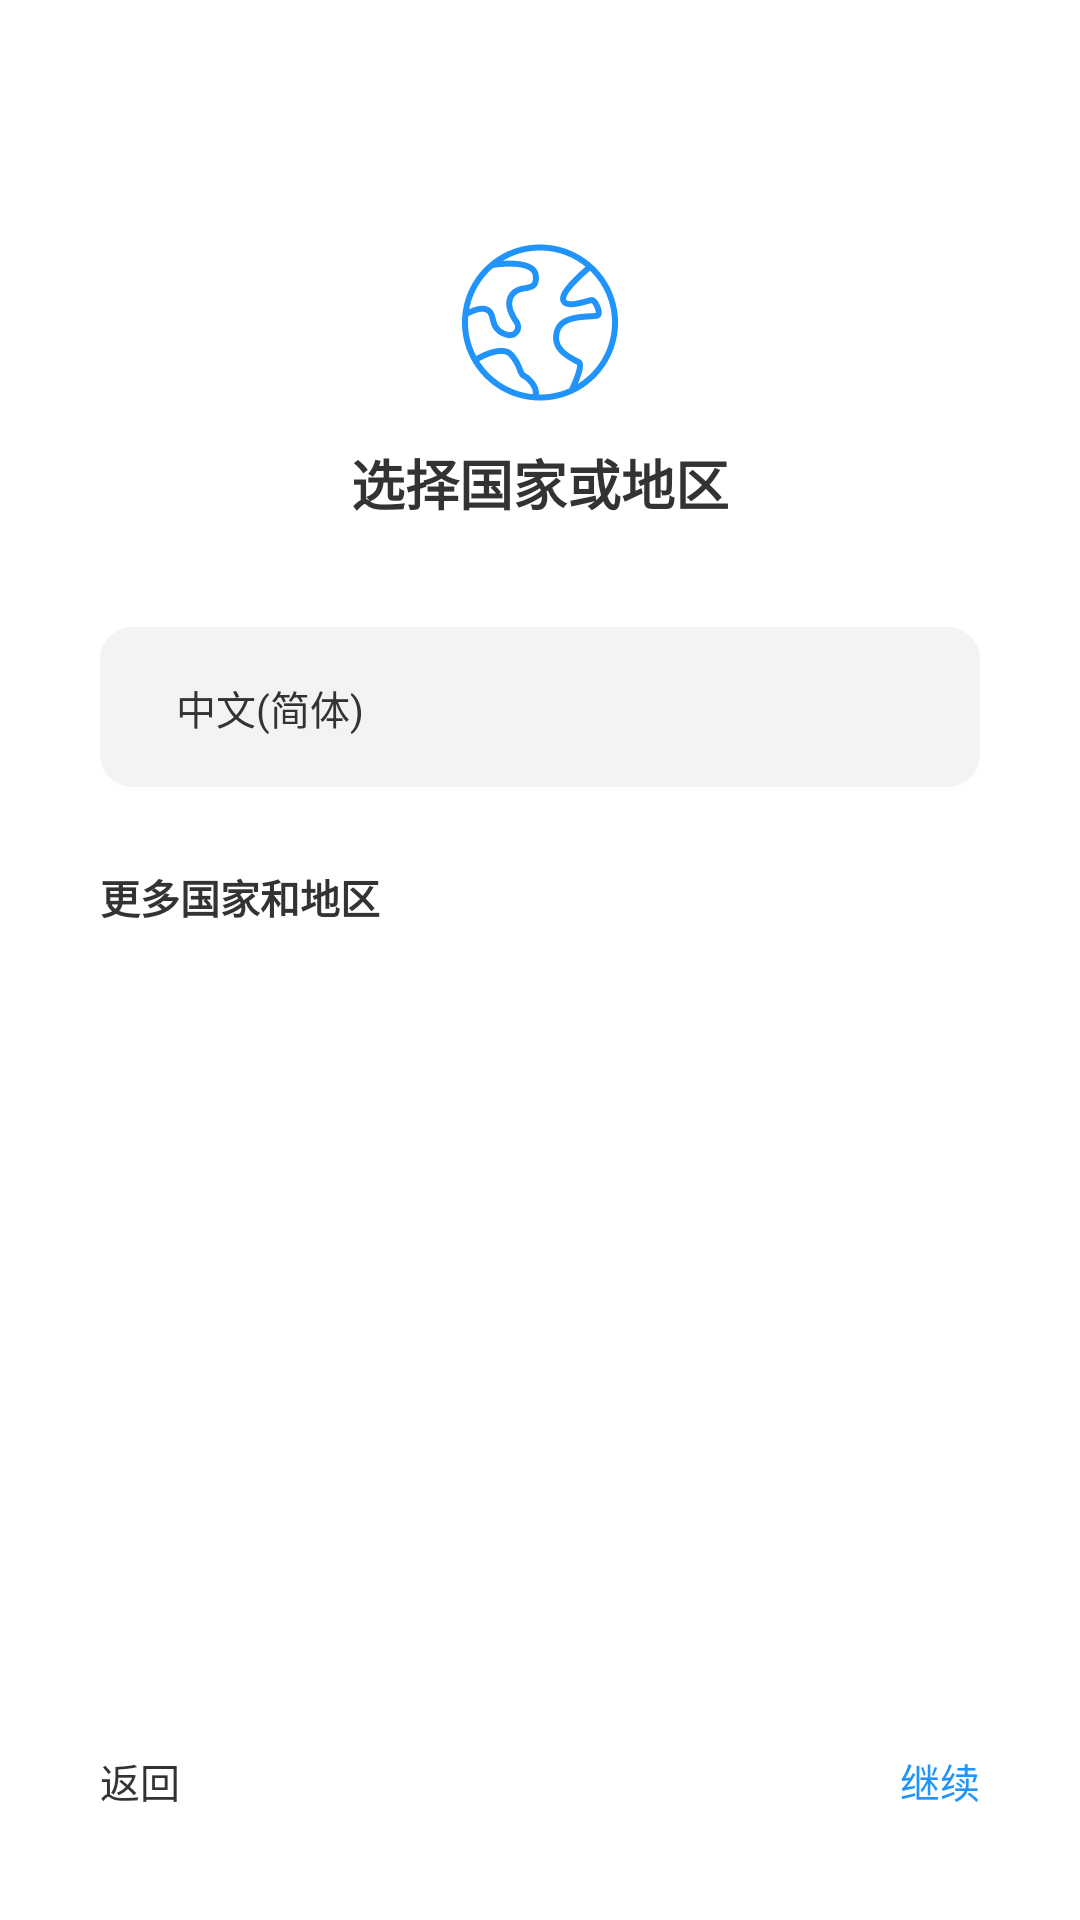

Reconstruct the res/layout file that produces this screen, plus the resources it refers to.
<!-- AndroidManifest.xml: application theme Theme.provision -->
<!-- res/layout/region_fragment.xml -->
<?xml version="1.0" encoding="utf-8"?>
<androidx.constraintlayout.widget.ConstraintLayout xmlns:android="http://schemas.android.com/apk/res/android"
    xmlns:app="http://schemas.android.com/apk/res-auto"
    android:layout_width="match_parent"
    android:layout_height="match_parent">

    <TextView
        android:layout_width="wrap_content"
        android:layout_height="wrap_content"
        android:layout_marginTop="222px"
        android:drawableTop="@drawable/region_icon"
        android:drawablePadding="20px"
        android:text="@string/region_select"
        android:textColor="#333333"
        android:textSize="54px"
        android:textStyle="bold"
        app:layout_constraintEnd_toEndOf="parent"
        app:layout_constraintStart_toStartOf="parent"
        app:layout_constraintTop_toTopOf="parent" />

    <include
        android:id="@+id/region"
        layout="@layout/item_layout"
        android:layout_width="match_parent"
        android:layout_height="160px"
        android:layout_marginHorizontal="100px"
        android:layout_marginTop="627px"
        app:layout_constraintEnd_toEndOf="parent"
        app:layout_constraintStart_toStartOf="parent"
        app:layout_constraintTop_toTopOf="parent" />

    <TextView
        android:layout_width="match_parent"
        android:layout_height="wrap_content"
        android:layout_marginHorizontal="100px"
        android:layout_marginTop="867px"
        android:text="更多国家和地区"
        android:textColor="@color/black_333"
        android:textSize="40px"
        android:textStyle="bold"
        app:layout_constraintEnd_toEndOf="parent"
        app:layout_constraintStart_toStartOf="parent"
        app:layout_constraintTop_toTopOf="parent" />

    <androidx.recyclerview.widget.RecyclerView
        android:id="@+id/rv_region"
        android:layout_width="match_parent"
        android:layout_height="match_parent"
        android:layout_marginTop="947px"
        android:layout_marginBottom="212px"
        android:orientation="vertical"
        android:paddingHorizontal="100px"
        app:layout_constraintEnd_toEndOf="parent"
        app:layout_constraintStart_toStartOf="parent"
        app:layout_constraintTop_toTopOf="parent" />

    <include
        android:id="@+id/bottom_view"
        layout="@layout/bottom_layout"
        android:layout_width="match_parent"
        android:layout_height="wrap_content"
        android:layout_marginHorizontal="100px"
        android:layout_marginBottom="110px"
        app:layout_constraintBottom_toBottomOf="parent"
        app:layout_constraintEnd_toEndOf="parent"
        app:layout_constraintStart_toStartOf="parent"

        />
</androidx.constraintlayout.widget.ConstraintLayout>
<!-- res/layout/item_layout.xml (included above) -->
<?xml version="1.0" encoding="utf-8"?>
<androidx.constraintlayout.widget.ConstraintLayout xmlns:android="http://schemas.android.com/apk/res/android"
    xmlns:app="http://schemas.android.com/apk/res-auto"
    xmlns:tootl="http://schemas.android.com/tools"
    android:id="@+id/item_root"
    android:layout_width="match_parent"
    android:layout_height="160px"
    android:background="@drawable/item_bg"
    android:paddingHorizontal="76px">

    <TextView
        android:id="@+id/tv_language_name"
        android:layout_width="match_parent"
        android:layout_height="wrap_content"
        android:textColor="@color/item_text_color"
        android:textSize="40px"
        app:layout_constraintBottom_toBottomOf="parent"
        app:layout_constraintEnd_toStartOf="@id/img_select"
        app:layout_constraintStart_toStartOf="parent"
        app:layout_constraintTop_toTopOf="parent"
        tootl:text="中文(简体)" />

    <ImageView
        android:id="@+id/img_select"
        android:layout_width="wrap_content"
        android:layout_height="wrap_content"
        android:src="@drawable/select_icon"
        android:visibility="gone"
        app:layout_constraintBottom_toBottomOf="parent"
        app:layout_constraintEnd_toEndOf="parent"
        app:layout_constraintTop_toTopOf="parent"
        tootl:visibility="visible" />

</androidx.constraintlayout.widget.ConstraintLayout>
<!-- res/layout/bottom_layout.xml (included above) -->
<?xml version="1.0" encoding="utf-8"?>
<androidx.constraintlayout.widget.ConstraintLayout xmlns:android="http://schemas.android.com/apk/res/android"
    xmlns:app="http://schemas.android.com/apk/res-auto"
    xmlns:tools="http://schemas.android.com/tools"
    android:layout_width="match_parent"
    android:layout_height="wrap_content">

    <TextView
        android:id="@+id/tv_back"
        android:layout_width="wrap_content"
        android:layout_height="wrap_content"
        android:text="@string/bottom_back"
        android:textColor="@color/black_333"
        android:textSize="40px"
        app:layout_constraintBottom_toBottomOf="parent"
        app:layout_constraintEnd_toStartOf="@+id/tv_skip"
        app:layout_constraintHorizontal_bias="0.5"
        app:layout_constraintHorizontal_chainStyle="spread_inside"
        app:layout_constraintStart_toStartOf="parent"
        app:layout_constraintTop_toTopOf="parent" />

    <TextView
        android:id="@+id/tv_skip"
        android:layout_width="wrap_content"
        android:layout_height="wrap_content"
        android:text="@string/bottom_skip"
        android:textColor="@color/grey_A0"
        android:textSize="40px"
        app:layout_constraintBottom_toBottomOf="parent"
        app:layout_constraintEnd_toStartOf="@+id/tv_next"
        app:layout_constraintHorizontal_bias="0.5"
        app:layout_constraintStart_toEndOf="@+id/tv_back"
        app:layout_constraintTop_toTopOf="parent"
        android:visibility="gone"
        tools:visibility="visible"
        />

    <TextView
        android:id="@+id/tv_next"
        android:layout_width="wrap_content"
        android:layout_height="wrap_content"
        android:text="@string/bottom_next"
        android:textColor="@color/theme"
        android:textSize="40px"
        app:layout_constraintBottom_toBottomOf="parent"
        app:layout_constraintEnd_toEndOf="parent"
        app:layout_constraintHorizontal_bias="0.5"
        app:layout_constraintStart_toEndOf="@+id/tv_skip"
        app:layout_constraintTop_toTopOf="parent"
        android:visibility="visible"
        tools:visibility="visible"
        />

</androidx.constraintlayout.widget.ConstraintLayout>
<!-- resources referenced by this layout -->
<resources>
  <color name="black_333">#333333</color>
  <color name="grey_A0">#A0A0A0</color>
  <color name="theme">#2094FA</color>
  <!-- drawable item_bg (drawable) -->
  <?xml version="1.0" encoding="utf-8"?>
  <selector xmlns:android="http://schemas.android.com/apk/res/android">
      <item android:state_selected="false">
          <shape>
              <corners android:radius="32px"/>
              <solid android:color="@color/item_unselect_bg"/>
          </shape>
      </item>
      <item android:state_selected="true">
          <shape>
              <corners android:radius="32px"/>
              <solid android:color="@color/item_select_bg"/>
          </shape>
      </item>
  </selector>
  <!-- drawable region_icon: png bitmap (drawable-nodpi, 7406 bytes) -->
  <!-- drawable select_icon: png bitmap (drawable-nodpi, 441 bytes) -->
  <string name="bottom_back">返回</string>
  <string name="bottom_next">继续</string>
  <string name="bottom_skip">跳过</string>
  <string name="region_select">选择国家或地区</string>
  <color name="item_unselect_bg">#F3F3F3</color>
  <color name="item_select_bg">#2094FA</color>
</resources>
